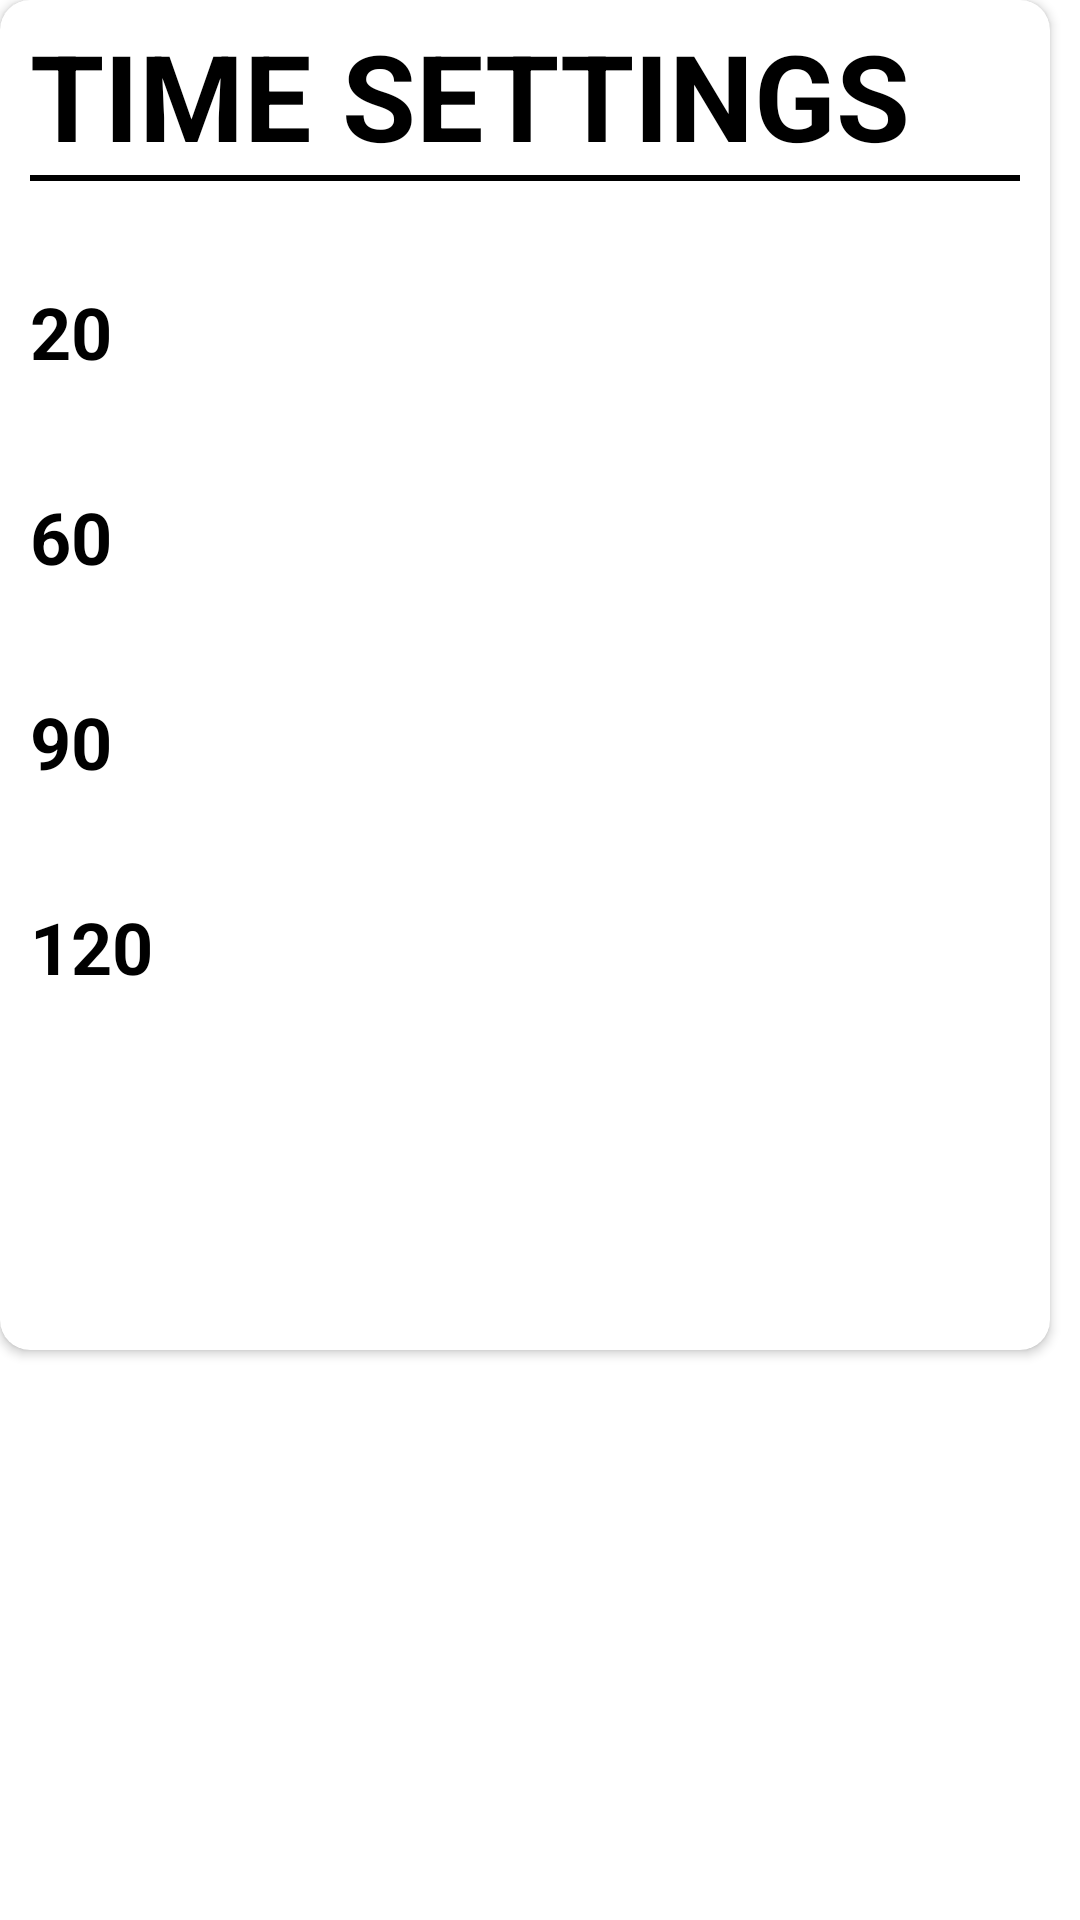

This screen was rendered from an Android layout file. Write that file and the resources it references.
<!-- AndroidManifest.xml: application theme SplashTheme -->
<!-- res/layout/settings_time_dialog_fragment.xml -->
<?xml version="1.0" encoding="utf-8"?>
<LinearLayout xmlns:android="http://schemas.android.com/apk/res/android"
    xmlns:app="http://schemas.android.com/apk/res-auto"
    android:id="@+id/edit_name"
    android:layout_width="400dp"
    android:layout_height="400dp"
    android:layout_gravity="center"
    android:orientation="vertical"
    android:minWidth="175dp"
    android:minHeight="225dp"
    android:background="@drawable/round_fragment"
    android:tag="timeSettings">

    <android.support.v7.widget.CardView
        app:cardCornerRadius="10dp"
        android:layout_width="350dp"
        android:layout_height="450dp"
        android:id="@+id/popup"
        android:background="?attr/backgroundColor">


        <RelativeLayout
            android:layout_width="wrap_content"
            android:layout_height="wrap_content"
            android:layout_marginTop="5dp"
            android:layout_marginStart="10dp"
            android:layout_marginEnd="10dp">

            <TextView
                android:id="@+id/timeSettingsTitle"
                android:layout_width="wrap_content"
                android:layout_height="wrap_content"
                android:text="@string/settings_time_title"
                android:textSize="40sp"
                android:textStyle="bold"
                android:textColor="?attr/textColor"/>

            <View
                android:id="@+id/timeSettingsDivider"
                android:layout_width="match_parent"
                android:layout_height="2dp"
                android:background="?attr/textColor"
                android:layout_below="@+id/timeSettingsTitle"
                android:layout_marginBottom="0dp"/>

            <RelativeLayout
                android:id="@+id/firstTimestamp"
                android:layout_width="match_parent"
                android:layout_height="wrap_content"
                android:clickable="true"
                android:focusable="true"
                android:foreground="?android:attr/selectableItemBackground"
                android:layout_below="@+id/timeSettingsTitle"
                android:layout_marginTop="18dp">

                <TextView
                    android:id="@+id/tvFirstTimestamp"
                    android:layout_width="wrap_content"
                    android:layout_height="wrap_content"
                    android:textSize="24sp"
                    android:layout_marginTop="18dp"
                    android:textStyle="bold"
                    android:textColor="?attr/textColor"
                    android:text="20" />

                <ImageView
                    android:id="@+id/firstCheck"
                    android:layout_width="28dp"
                    android:layout_height="28dp"
                    android:src="?attr/checkRes"
                    android:alpha="0"
                    android:layout_alignParentEnd="true"
                    android:layout_toRightOf="@+id/tvFirstTimestamp"
                    android:layout_marginStart="260dp"
                    android:layout_alignBottom="@id/tvFirstTimestamp"
                    />

            </RelativeLayout>
            <RelativeLayout
                android:id="@+id/secondTimestamp"
                android:layout_width="match_parent"
                android:layout_height="wrap_content"
                android:clickable="true"
                android:focusable="true"
                android:foreground="?android:attr/selectableItemBackground"
                android:layout_below="@+id/firstTimestamp"
                android:layout_marginTop="18dp">

                <TextView
                    android:id="@+id/tvSecondTimestamp"
                    android:layout_width="wrap_content"
                    android:layout_height="wrap_content"
                    android:textSize="24sp"
                    android:layout_marginTop="18dp"
                    android:textStyle="bold"
                    android:textColor="?attr/textColor"
                    android:text="60" />

                <ImageView
                    android:id="@+id/secondCheck"
                    android:layout_width="28dp"
                    android:layout_height="28dp"
                    android:src="?attr/checkRes"
                    android:alpha="0"
                    android:layout_alignParentEnd="true"
                    android:layout_toRightOf="@+id/tvSecondTimestamp"
                    android:layout_marginStart="260dp"
                    android:layout_alignBottom="@id/tvSecondTimestamp"
                    />

            </RelativeLayout>
            <RelativeLayout
                android:id="@+id/thirdTimestamp"
                android:layout_width="match_parent"
                android:layout_height="wrap_content"
                android:clickable="true"
                android:focusable="true"
                android:foreground="?android:attr/selectableItemBackground"
                android:layout_below="@+id/secondTimestamp"
                android:layout_marginTop="18dp">

                <TextView
                    android:id="@+id/tvThirdTimestamp"
                    android:layout_width="wrap_content"
                    android:layout_height="wrap_content"
                    android:textSize="24sp"
                    android:layout_marginTop="18dp"
                    android:textStyle="bold"
                    android:textColor="?attr/textColor"
                    android:text="90" />

                <ImageView
                    android:id="@+id/thirdCheck"
                    android:layout_width="28dp"
                    android:layout_height="28dp"
                    android:src="?attr/checkRes"
                    android:alpha="0"
                    android:layout_alignParentEnd="true"
                    android:layout_toRightOf="@+id/tvThirdTimestamp"
                    android:layout_marginStart="260dp"
                    android:layout_alignBottom="@id/tvThirdTimestamp"
                    />

            </RelativeLayout>
            <RelativeLayout
                android:id="@+id/fourthTimestamp"
                android:layout_width="match_parent"
                android:layout_height="wrap_content"
                android:clickable="true"
                android:focusable="true"
                android:foreground="?android:attr/selectableItemBackground"
                android:layout_below="@+id/thirdTimestamp"
                android:layout_marginTop="18dp">

                <TextView
                    android:id="@+id/tvFourthTimestamp"
                    android:layout_width="wrap_content"
                    android:layout_height="wrap_content"
                    android:textSize="24sp"
                    android:layout_marginTop="18dp"
                    android:textStyle="bold"
                    android:textColor="?attr/textColor"
                    android:text="120" />

                <ImageView
                    android:id="@+id/fourthCheck"
                    android:layout_width="28dp"
                    android:layout_height="28dp"
                    android:src="?attr/checkRes"
                    android:alpha="0"
                    android:layout_alignParentEnd="true"
                    android:layout_toRightOf="@+id/tvFourthTimestamp"
                    android:layout_marginStart="260dp"
                    android:layout_alignBottom="@id/tvFourthTimestamp"
                    />

            </RelativeLayout>



        </RelativeLayout>



    </android.support.v7.widget.CardView>
</LinearLayout>
<!-- resources referenced by this layout -->
<resources>
  <!-- drawable round_fragment (drawable-v24) -->
  <?xml version="1.0" encoding="utf-8"?>
  <shape xmlns:android="http://schemas.android.com/apk/res/android"
      android:shape="rectangle">
      <solid android:color="@android:color/transparent"/>
      <corners android:radius="10dp" />
      />
  </shape>
  <string name="settings_time_title">TIME SETTINGS</string>
  <style name="SplashTheme" parent="AppTheme">
          <item name="android:windowBackground">@drawable/splash</item>
      </style>
  <style name="AppTheme" parent="Theme.AppCompat.Light.NoActionBar">
          
          <item name="backgroundColor">@color/colorPrimaryLight</item>
          <item name="textColor">@color/colorPrimaryDark</item>
          <item name="colorAccent">@color/colorPrimaryDark</item>
          <item name="disabledBtnColor">@color/disabledButton</item>
  
          <item name="android:statusBarColor">@android:color/transparent</item>
          <item name="android:windowLightStatusBar">true</item>
  
          <item name="animalRes">@drawable/animal_icon</item>
          <item name="professionRes">@drawable/chef</item>
          <item name="gymRes">@drawable/gym_icon</item>
          <item name="countryRes">@drawable/globe</item>
          <item name="actionRes">@drawable/action_icon</item>
  
          <item name="settingsRes">@drawable/settings</item>
          <item name="helpRes">@drawable/help</item>
          <item name="clockRes">@drawable/clock_icon</item>
          <item name="trophyRes">@drawable/trophy_icon</item>
          <item name="arrowRes">@drawable/right_arrow_icon</item>
          <item name="checkRes">@drawable/check_icon</item>
          <item name="twitterRes">@drawable/twitter_icon</item>
          <item name="whatsappRes">@drawable/whatsapp_icon</item>
      </style>
  <!-- drawable splash (drawable) -->
  <?xml version="1.0" encoding="utf-8"?>
  <layer-list xmlns:android="http://schemas.android.com/apk/res/android">
      <item android:drawable="@android:color/white"/>
      <item>
          <bitmap
              android:gravity="center"
              android:src="@drawable/heads_up_logo"/>
      </item>
  </layer-list>
  <color name="colorPrimaryLight">#FFFFFF</color>
  <color name="colorPrimaryDark">#000000</color>
  <color name="disabledButton">#D3D3D3</color>
  <!-- drawable animal_icon: png bitmap (drawable-v24, 1415 bytes) -->
  <!-- drawable chef: png bitmap (drawable-v24, 1854 bytes) -->
  <!-- drawable gym_icon: png bitmap (drawable-v24, 944 bytes) -->
  <!-- drawable globe: png bitmap (drawable-v24, 1858 bytes) -->
  <!-- drawable help: png bitmap (drawable-v24, 1731 bytes) -->
  <!-- drawable clock_icon: png bitmap (drawable-v24, 2036 bytes) -->
  <!-- drawable right_arrow_icon: png bitmap (drawable-v24, 892 bytes) -->
  <!-- drawable check_icon: png bitmap (drawable-v24, 553 bytes) -->
  <!-- drawable twitter_icon: png bitmap (drawable-v24, 1545 bytes) -->
  <!-- drawable heads_up_logo: jpg bitmap (drawable-v24, 12394 bytes) -->
</resources>
